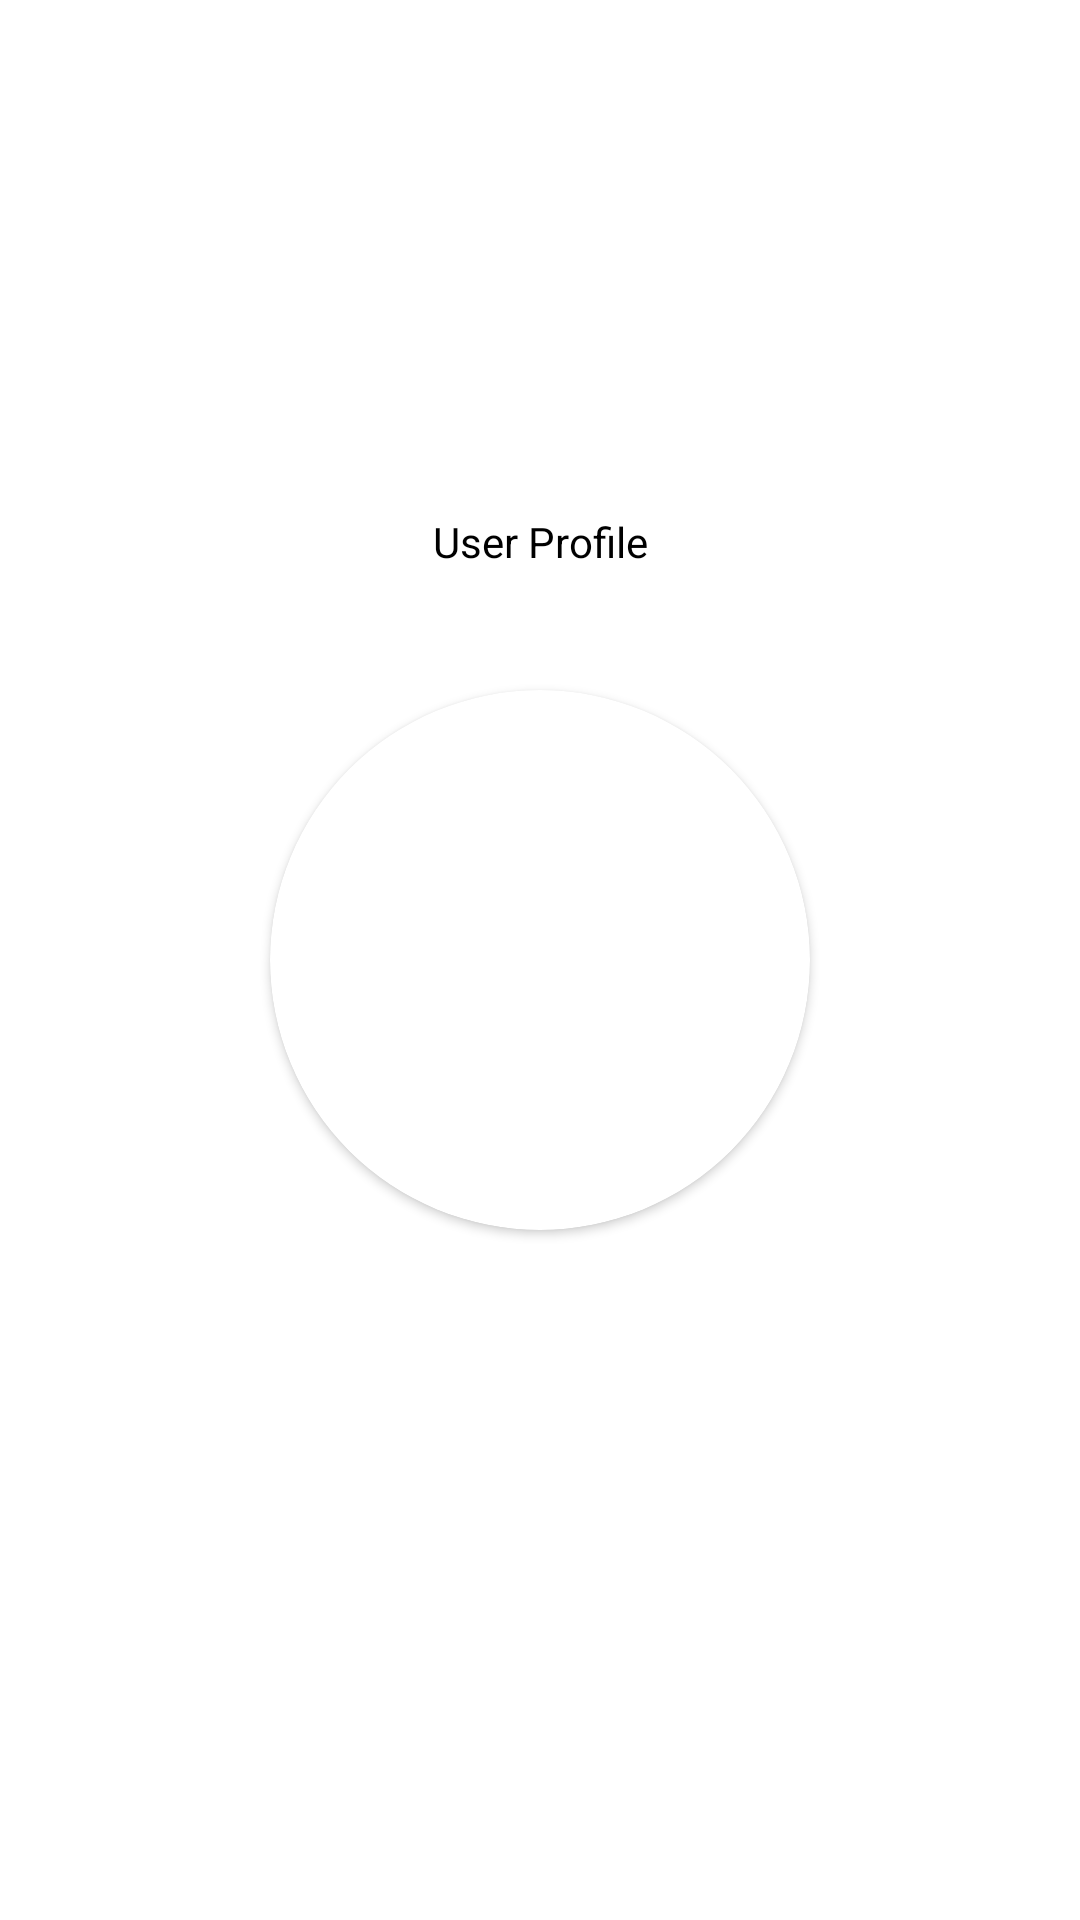

Layout XML and referenced resources for this Android screen:
<!-- AndroidManifest.xml: application theme Theme.Food_waste_management -->
<!-- res/layout/activity_myprofile.xml -->
<?xml version="1.0" encoding="utf-8"?>
<androidx.constraintlayout.widget.ConstraintLayout xmlns:android="http://schemas.android.com/apk/res/android"
    xmlns:app="http://schemas.android.com/apk/res-auto"
    xmlns:tools="http://schemas.android.com/tools"
    android:layout_width="match_parent"
    android:layout_height="match_parent"
    android:background="@color/white"
    tools:context=".login">

    <androidx.cardview.widget.CardView
        android:id="@+id/cardView"
        android:layout_width="180dp"
        android:layout_height="180dp"
        app:cardCornerRadius="100dp"
        app:layout_constraintBottom_toBottomOf="parent"
        app:layout_constraintEnd_toEndOf="parent"
        app:layout_constraintHorizontal_bias="0.5"
        app:layout_constraintStart_toStartOf="parent"
        app:layout_constraintTop_toTopOf="parent"
        app:layout_constraintVertical_bias="0.5">

        <ImageView
            android:id="@+id/profile_image"
            android:layout_width="match_parent"
            android:src="@drawable/profile"
            android:scaleType="centerCrop"
            android:layout_height="match_parent" />
    </androidx.cardview.widget.CardView>

    <Button
        android:id="@+id/btn_upload_img"
        android:layout_width="120dp"
        android:layout_height="wrap_content"
        android:layout_marginTop="450dp"
        android:background="@drawable/btn_condition"
        android:text="Upload image"
        app:layout_constraintBottom_toBottomOf="@+id/cardView"
        app:layout_constraintEnd_toEndOf="@+id/cardView"
        app:layout_constraintHorizontal_bias="0.483"
        app:layout_constraintStart_toStartOf="@+id/cardView"
        app:layout_constraintTop_toTopOf="parent"
        app:layout_constraintVertical_bias="0.0" />

    <Button
        android:id="@+id/logout"
        android:layout_width="wrap_content"
        android:layout_height="wrap_content"
        android:layout_marginStart="307dp"
        android:layout_marginTop="56dp"
        android:layout_marginEnd="16dp"
        android:layout_marginBottom="627dp"
        android:background="@drawable/btn_condition"
        android:text="logout"
        app:layout_constraintBottom_toBottomOf="parent"
        app:layout_constraintEnd_toEndOf="parent"
        app:layout_constraintStart_toStartOf="parent"
        app:layout_constraintTop_toTopOf="parent" />

    <TextView
        android:id="@+id/textView4"
        android:layout_width="wrap_content"
        android:layout_height="wrap_content"
        android:text="User Profile"
        android:textColor="@color/black"
        android:layout_marginBottom="40dp"
        app:layout_constraintBottom_toTopOf="@+id/cardView"
        app:layout_constraintEnd_toEndOf="@+id/cardView"
        app:layout_constraintStart_toStartOf="@+id/cardView" />
</androidx.constraintlayout.widget.ConstraintLayout>
<!-- resources referenced by this layout -->
<resources>
  <!-- drawable btn_condition (drawable) -->
  <?xml version="1.0" encoding="utf-8"?>
  
  <shape xmlns:android="http://schemas.android.com/apk/res/android"
      android:shape="rectangle">
      <solid android:color="#7BD5F1"></solid>
      <corners android:radius="80dp"></corners>
  
  </shape>
  <style name="Theme.Food_waste_management" parent="Theme.MaterialComponents.DayNight.DarkActionBar">
          
          <item name="colorPrimary">@color/purple_500</item>
          <item name="colorPrimaryVariant">@color/purple_700</item>
          <item name="colorOnPrimary">@color/white</item>
          
          <item name="colorSecondary">@color/teal_200</item>
          <item name="colorSecondaryVariant">@color/teal_700</item>
          <item name="colorOnSecondary">@color/black</item>
          
          <item name="android:statusBarColor">?attr/colorPrimaryVariant</item>
          
      </style>
  <!-- not gathered from this repository: default colours our renderer supplied (Android Studio template values) -->
  <color name="purple_500">#FF6200EE</color>
  <color name="purple_700">#FF3700B3</color>
  <color name="teal_200">#FF03DAC5</color>
  <color name="teal_700">#FF018786</color>
  <color name="black">#FF000000</color>
  <color name="white">#FFFFFFFF</color>
</resources>
